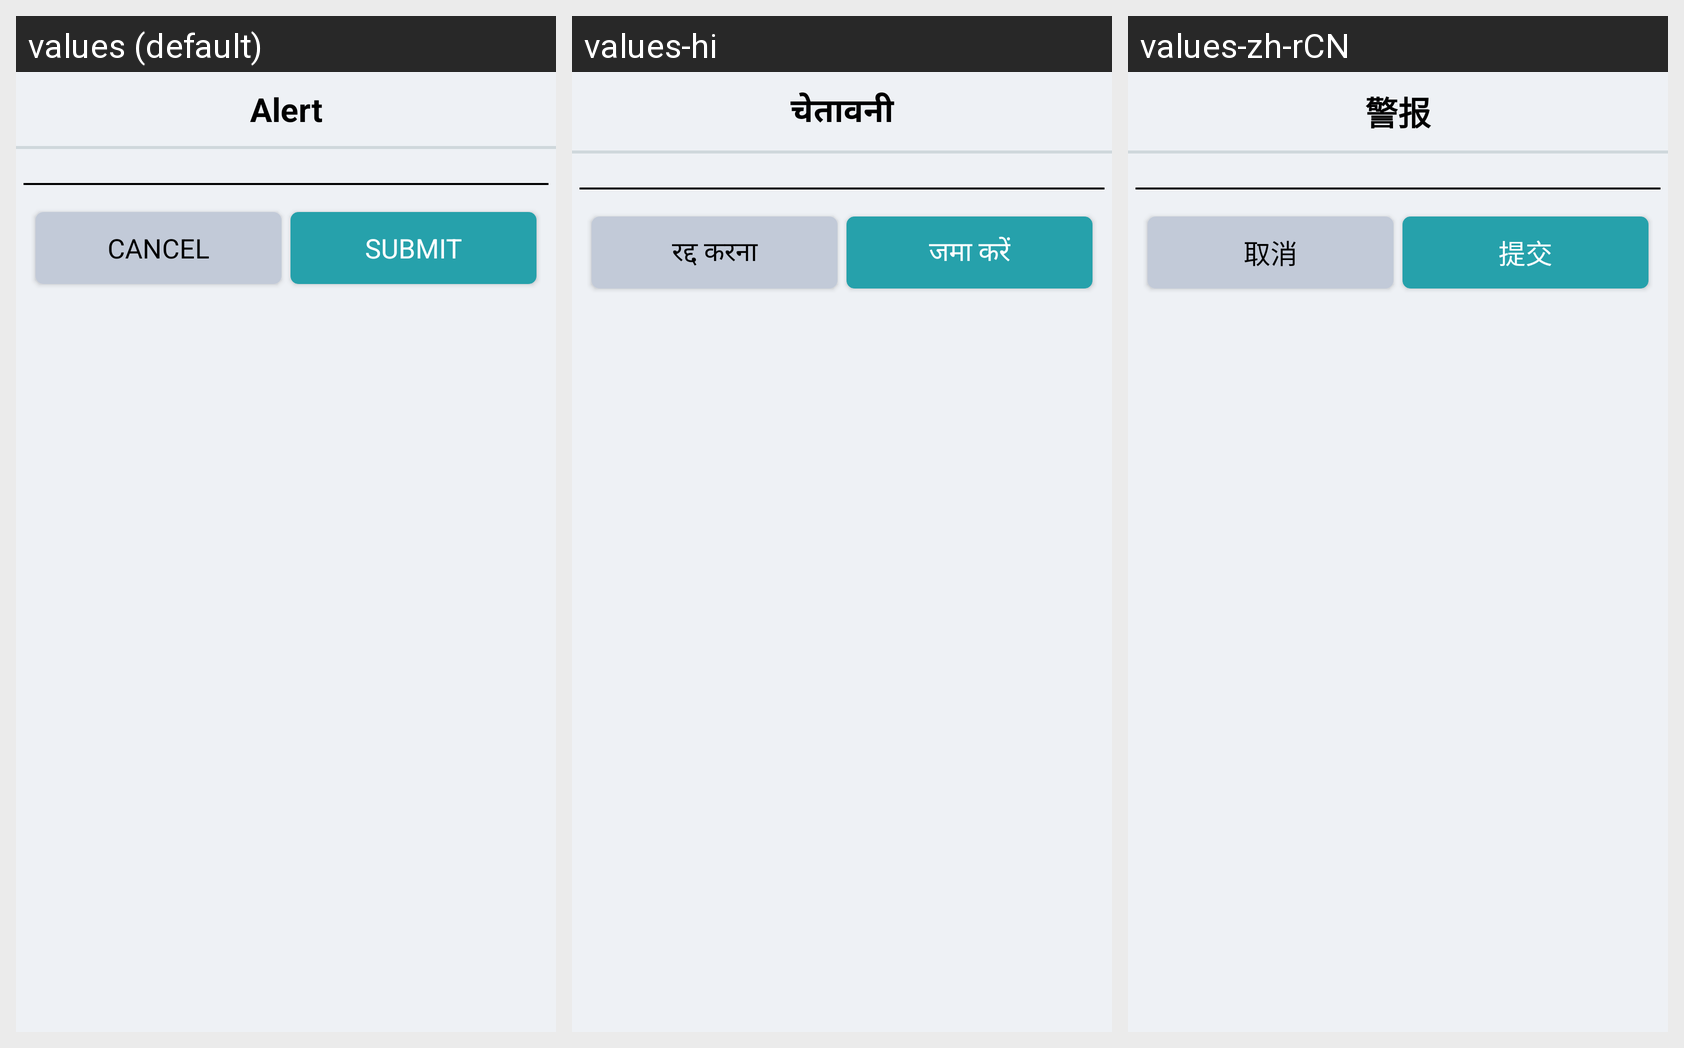

The same Android screen rendered under several of its app's locales, left to right. List the strings drawn on it with the default value and each locale's translation.
Android screen res/layout/cust_monthly_attendsheet_calender_alert_view.xml rendered under 3 locales, left to right: values (default), values-hi, values-zh-rCN. Device: Nexus 5 (rendered at 1080×1920; each locale shown at half size, 540×960, under a caption strip naming it); theme AppTheme.
Strings drawn on this screen, with the default value and each locale's value (text and hints the layout hard-codes, and strings that could not be matched under every locale, appear in the picture but are not listed):

alerttitle
  values: Alert
  values-hi: चेतावनी
  values-zh-rCN: 警报

button_cancel
  values: CANCEL
  values-hi: रद्द करना
  values-zh-rCN: 取消

button_submit
  values: SUBMIT
  values-hi: जमा करें
  values-zh-rCN: 提交
